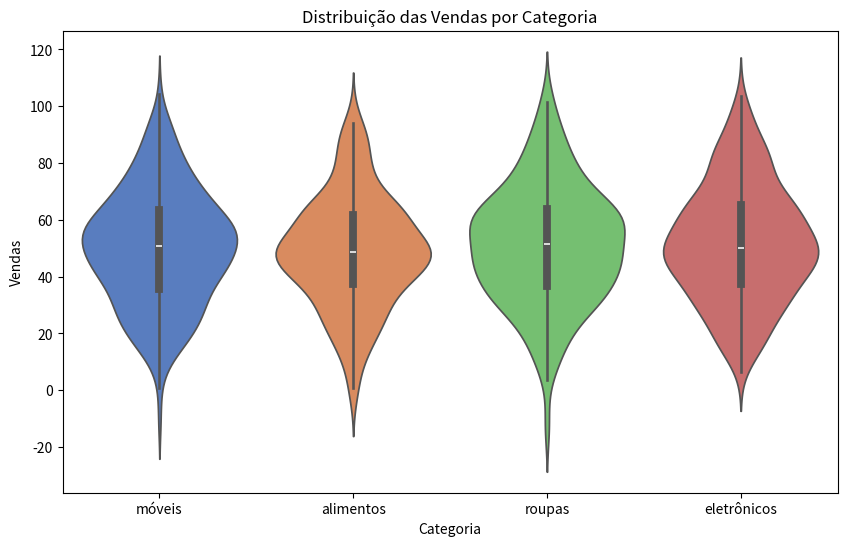

Recreate this plot in Python.
import pandas as pd
import seaborn as sns
import matplotlib.pyplot as plt
import numpy as np

# O ciolinplot é útil para cisualizar a distribuição de uma variável numérica em diferentes categorias 

#1 - Criando um Dataframe com dados ficticios 
categorias = ["eletrônicos", "roupas", "alimentos", "móveis"]
vendas = {
    'categoria': np.random.choice(categorias, 1000),
    'vendas': np.random.normal(loc= 50, scale= 20, size = 1000)
}

df = pd.DataFrame(vendas)

#2- criando Violinplot com seaborn
plt.figure(figsize=(10,6))
sns.violinplot(x='categoria', y='vendas', data=df , palette='muted')
plt.title("Distribuição das Vendas por Categoria")
plt.xlabel("Categoria")
plt.ylabel("Vendas")
plt.show()